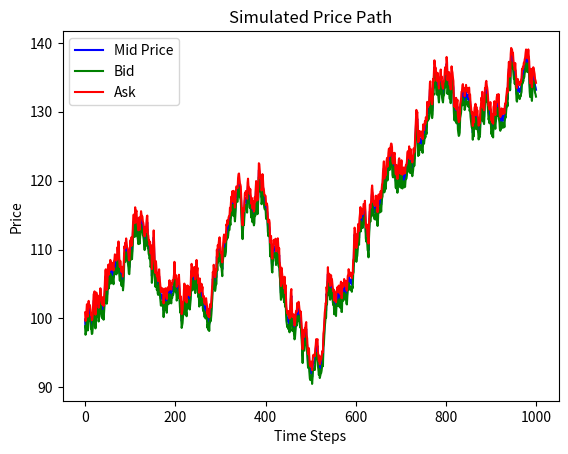
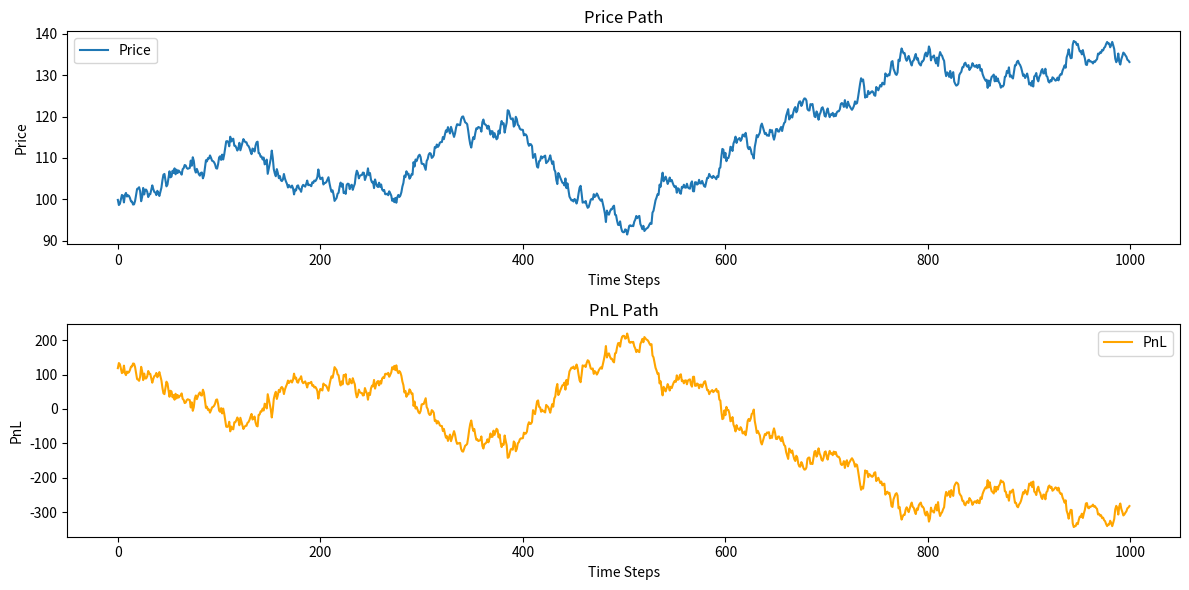

Write the Python code that produced these figures, in order.
## Market Maker Simulation
## Step 1 — Price simulator
## Write a function that generates a random walk. Start with `numpy`, use `np.random.normal()` for returns, and `np.cumsum()` to build a price path. Get comfortable plotting it with `matplotlib`.
import numpy as np
import matplotlib.pyplot as plt

def generate_price_path(start_price=100, num_steps=1000, mu=0, sigma=1):
    returns = np.random.normal(mu, sigma, num_steps)
    price_path = start_price + np.cumsum(returns)
    return price_path   
price_path = generate_price_path()
plt.plot(price_path, label='Mid Price', color='blue')
plt.plot(price_path - 1, label='Bid', color='green')
plt.plot(price_path + 1, label='Ask', color='red')
plt.legend()    
plt.title('Simulated Price Path')
plt.xlabel('Time Steps')
plt.ylabel('Price')
plt.show()

## Step 2 + 3 — MarketMaker class + Fill logic
## Give it three pieces of state: `inventory`, `cash`, and a list of `trades`. Then write a method that takes a mid price and returns a bid and an ask (just mid ± some fixed spread).
class MarketMaker:
    def __init__(self, spread=1):
        self.inventory = 0
        self.cash = 0
        self.trades = []
        self.spread = spread
        self.max_inventory = 10
    def quote(self, mid_price):
            bid = mid_price - self.spread / 2
            ask = mid_price + self.spread / 2
            return bid, ask
    def simulate_trading(self, price_path):
            for i in range(len(price_path) - 1):
                bid, ask = self.quote(price_path[i])
                next_price = price_path[i + 1]
                if next_price <= bid: # Buy at bid
                    self.inventory += 1
                    self.cash -= bid
                    self.trades.append(('buy', bid))
                elif next_price >= ask: # Sell at ask
                    self.inventory -= 1
                    self.cash += ask
                    self.trades.append(('sell', ask))
    def calculate_pnl(self, current_price):
        return self.cash + self.inventory * current_price
    def plot_results(self, price_path):
        pnl_path = []
        for price in price_path:                    # loop builds data
            pnl = self.calculate_pnl(price)
            pnl_path.append(pnl)
        plt.figure(figsize=(12, 6))                 # everything below is AFTER the loop
        plt.subplot(2, 1, 1)
        plt.plot(price_path, label='Price')
        plt.title('Price Path')
        plt.xlabel('Time Steps')
        plt.ylabel('Price')
        plt.legend()
        plt.subplot(2, 1, 2)
        plt.plot(pnl_path, label='PnL', color='orange')   # this goes on subplot 2
        plt.title('PnL Path')
        plt.xlabel('Time Steps')
        plt.ylabel('PnL')
        plt.legend()
        plt.tight_layout()
        plt.show()
    def max_inventory_check(self, price):
        if self.inventory >= self.max_inventory:
            return False # Stop bidding
        elif self.inventory < -self.max_inventory:
            return False # Stop offering 
        return True # Continue quoting
    
# Example usage
mm = MarketMaker(spread=1)
mm.simulate_trading(price_path)
current_price = price_path[-1]
pnl = mm.calculate_pnl(current_price)
print(f'Final Inventory: {mm.inventory}')
print(f'Final Cash: {mm.cash}')
print(f'Final PnL: {pnl}')
mm.plot_results(price_path)